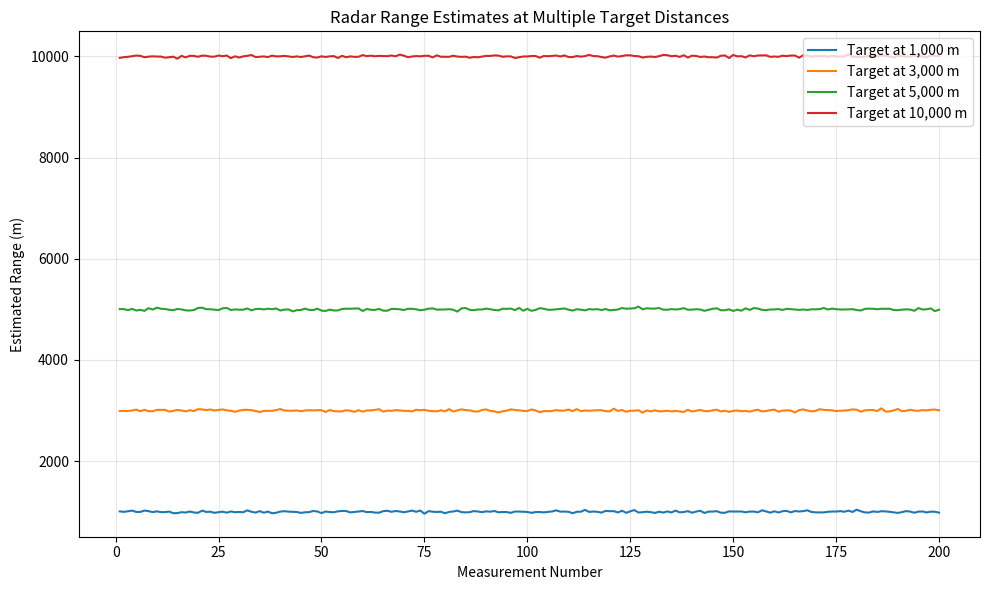
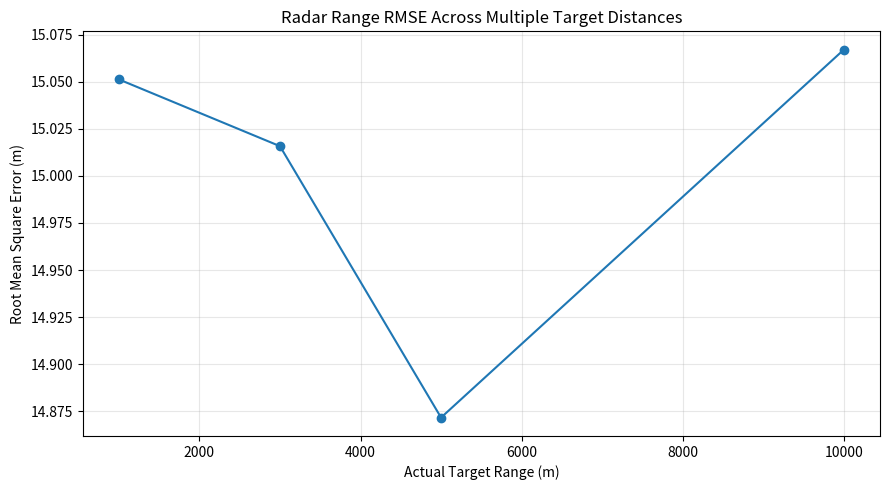
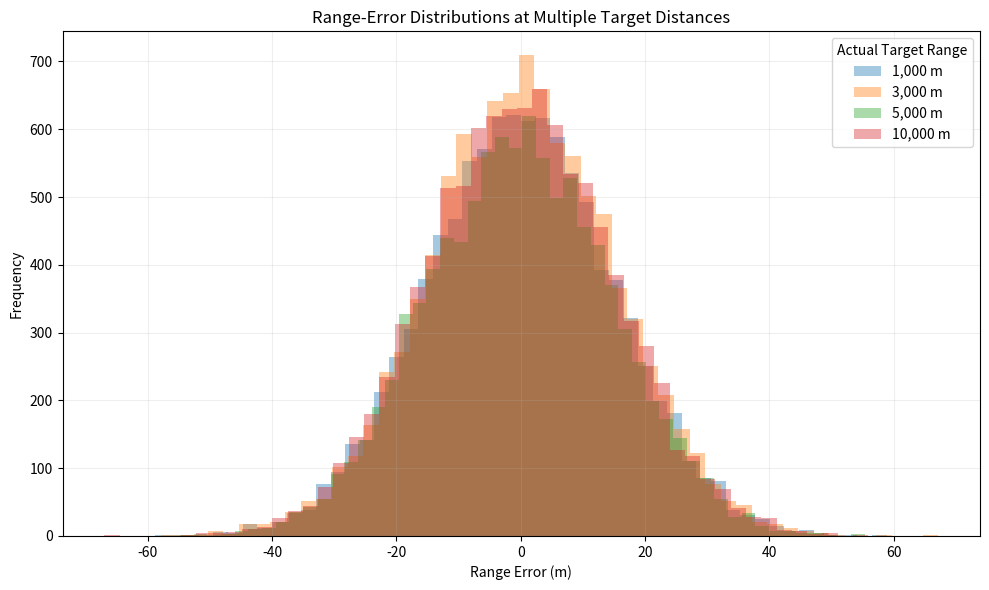

Here is the Python script that generated these plots, in order:
import numpy as np
import pandas as pd
import matplotlib.pyplot as plt

# ============================================================
# 1. RADAR SIMULATION SETTINGS
# ============================================================

SPEED_OF_LIGHT = 300_000_000  # Speed of light in metres per second

TARGET_RANGES = [1_000, 3_000, 5_000, 10_000]  # Metres

NUMBER_OF_MEASUREMENTS = 10_000

TIMING_NOISE_STD_US = 0.1  # Timing-noise standard deviation in microseconds

# Convert timing noise from microseconds to seconds
timing_noise_std_seconds = TIMING_NOISE_STD_US / 1_000_000

# Make the simulation reproducible
np.random.seed(42)


# ============================================================
# 2. SIMULATE RADAR MEASUREMENTS FOR MULTIPLE TARGET RANGES
# ============================================================

all_measurements = []
performance_results = []

for actual_range in TARGET_RANGES:

    # Calculate ideal round-trip travel time
    ideal_time = (2 * actual_range) / SPEED_OF_LIGHT

    # Generate random timing errors
    timing_errors = np.random.normal(
        loc=0,
        scale=timing_noise_std_seconds,
        size=NUMBER_OF_MEASUREMENTS
    )

    # Simulate measured round-trip travel times
    measured_times = ideal_time + timing_errors

    # Estimate target ranges using the radar range equation
    estimated_ranges = (
        SPEED_OF_LIGHT * measured_times
    ) / 2

    # Calculate range-estimation errors
    range_errors = estimated_ranges - actual_range

    # Store every simulated measurement
    measurements = pd.DataFrame({
        "Actual Target Range (m)": actual_range,
        "Measurement Number": np.arange(1, NUMBER_OF_MEASUREMENTS + 1),
        "Ideal Round-Trip Time (s)": ideal_time,
        "Measured Round-Trip Time (s)": measured_times,
        "Timing Error (microseconds)": timing_errors * 1_000_000,
        "Estimated Range (m)": estimated_ranges,
        "Range Error (m)": range_errors,
        "Absolute Range Error (m)": np.abs(range_errors)
    })

    all_measurements.append(measurements)

    # Calculate performance metrics
    mae = np.mean(np.abs(range_errors))

    rmse = np.sqrt(
        np.mean(range_errors ** 2)
    )

    mean_error = np.mean(range_errors)

    error_std = np.std(range_errors, ddof=1)

    # Store summary results
    performance_results.append({
        "Actual Target Range (m)": actual_range,
        "Number of Measurements": NUMBER_OF_MEASUREMENTS,
        "Mean Error (m)": mean_error,
        "Mean Absolute Error (m)": mae,
        "RMSE (m)": rmse,
        "Error Standard Deviation (m)": error_std,
        "Maximum Absolute Error (m)": np.max(np.abs(range_errors))
    })


# ============================================================
# 3. COMBINE ALL SIMULATED MEASUREMENTS
# ============================================================

combined_measurements = pd.concat(
    all_measurements,
    ignore_index=True
)

performance_report = pd.DataFrame(performance_results)


# ============================================================
# 4. DISPLAY THE PERFORMANCE REPORT
# ============================================================

print("=" * 80)
print("RADAR MULTIPLE TARGET-RANGE SIMULATION")
print("=" * 80)

print(f"Speed of light: {SPEED_OF_LIGHT:,} m/s")
print(f"Target ranges: {TARGET_RANGES} metres")
print(f"Measurements per target range: {NUMBER_OF_MEASUREMENTS:,}")
print(f"Total simulated measurements: {len(combined_measurements):,}")
print(f"Timing-noise standard deviation: {TIMING_NOISE_STD_US} microseconds")

print("\nPERFORMANCE COMPARISON")
print("-" * 80)

print(
    performance_report.to_string(
        index=False,
        float_format=lambda value: f"{value:.3f}"
    )
)


# ============================================================
# 5. EXPORT THE SIMULATION DATA AND PERFORMANCE REPORT
# ============================================================

combined_measurements.to_csv(
    "radar_multi_range_measurements.csv",
    index=False
)

performance_report.to_csv(
    "radar_multi_range_performance.csv",
    index=False
)

print("\nFiles saved:")
print("- radar_multi_range_measurements.csv")
print("- radar_multi_range_performance.csv")


# ============================================================
# 6. GRAPH 1: ESTIMATED RANGE FOR EACH TARGET DISTANCE
# ============================================================

plt.figure(figsize=(10, 6))

for actual_range in TARGET_RANGES:

    target_data = combined_measurements[
        combined_measurements["Actual Target Range (m)"] == actual_range
    ]

    # Plot the first 200 measurements for readability
    plt.plot(
        target_data["Measurement Number"].iloc[:200],
        target_data["Estimated Range (m)"].iloc[:200],
        label=f"Target at {actual_range:,} m"
    )

plt.title("Radar Range Estimates at Multiple Target Distances")
plt.xlabel("Measurement Number")
plt.ylabel("Estimated Range (m)")
plt.legend()
plt.grid(alpha=0.3)

plt.tight_layout()

plt.savefig(
    "radar_multi_range_estimates.png",
    dpi=300
)

plt.show()


# ============================================================
# 7. GRAPH 2: RMSE COMPARISON ACROSS TARGET DISTANCES
# ============================================================

plt.figure(figsize=(9, 5))

plt.plot(
    performance_report["Actual Target Range (m)"],
    performance_report["RMSE (m)"],
    marker="o"
)

plt.title("Radar Range RMSE Across Multiple Target Distances")
plt.xlabel("Actual Target Range (m)")
plt.ylabel("Root Mean Square Error (m)")
plt.grid(alpha=0.3)

plt.tight_layout()

plt.savefig(
    "radar_multi_range_rmse.png",
    dpi=300
)

plt.show()


# ============================================================
# 8. GRAPH 3: RANGE-ERROR DISTRIBUTIONS
# ============================================================

plt.figure(figsize=(10, 6))

for actual_range in TARGET_RANGES:

    target_data = combined_measurements[
        combined_measurements["Actual Target Range (m)"] == actual_range
    ]

    plt.hist(
        target_data["Range Error (m)"],
        bins=50,
        alpha=0.4,
        label=f"{actual_range:,} m"
    )

plt.title("Range-Error Distributions at Multiple Target Distances")
plt.xlabel("Range Error (m)")
plt.ylabel("Frequency")
plt.legend(title="Actual Target Range")
plt.grid(alpha=0.2)

plt.tight_layout()

plt.savefig(
    "radar_multi_range_error_distributions.png",
    dpi=300
)

plt.show()


# ============================================================
# 9. FINAL CONFIRMATION
# ============================================================

print("\n" + "=" * 80)
print("STAGE 7 COMPLETED SUCCESSFULLY")
print("=" * 80)

print("Generated files:")
print("- radar_multi_range_measurements.csv")
print("- radar_multi_range_performance.csv")
print("- radar_multi_range_estimates.png")
print("- radar_multi_range_rmse.png")
print("- radar_multi_range_error_distributions.png")
